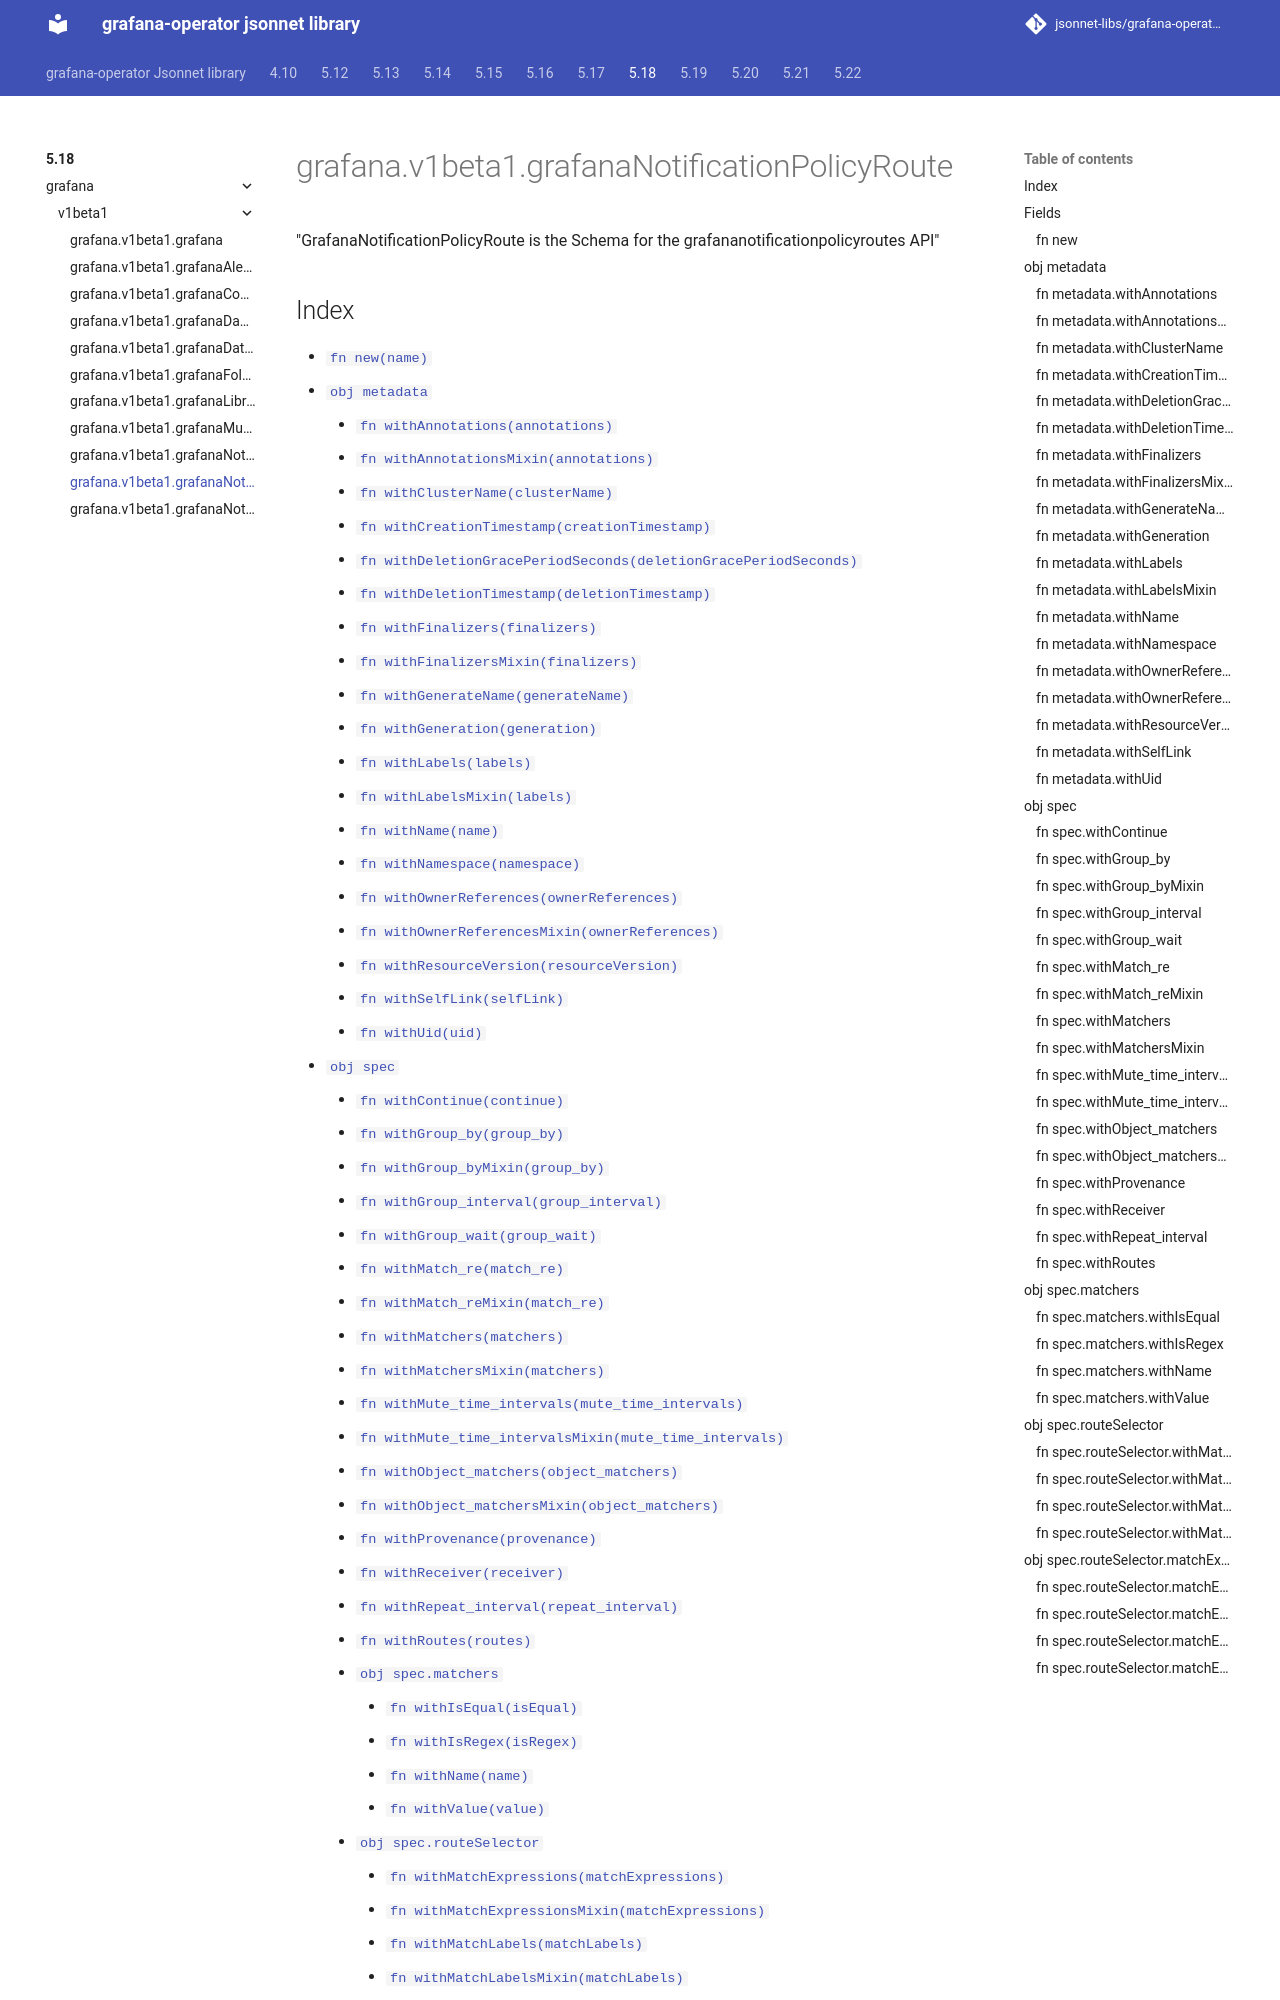

repository: jsonnet-libs/grafana-operator-libsonnet · page: 5.18/grafana/v1beta1/grafanaNotificationPolicyRoute/index.html · generator: mkdocs

---
permalink: /5.18/grafana/v1beta1/grafanaNotificationPolicyRoute/
---

# grafana.v1beta1.grafanaNotificationPolicyRoute

"GrafanaNotificationPolicyRoute is the Schema for the grafananotificationpolicyroutes API"
